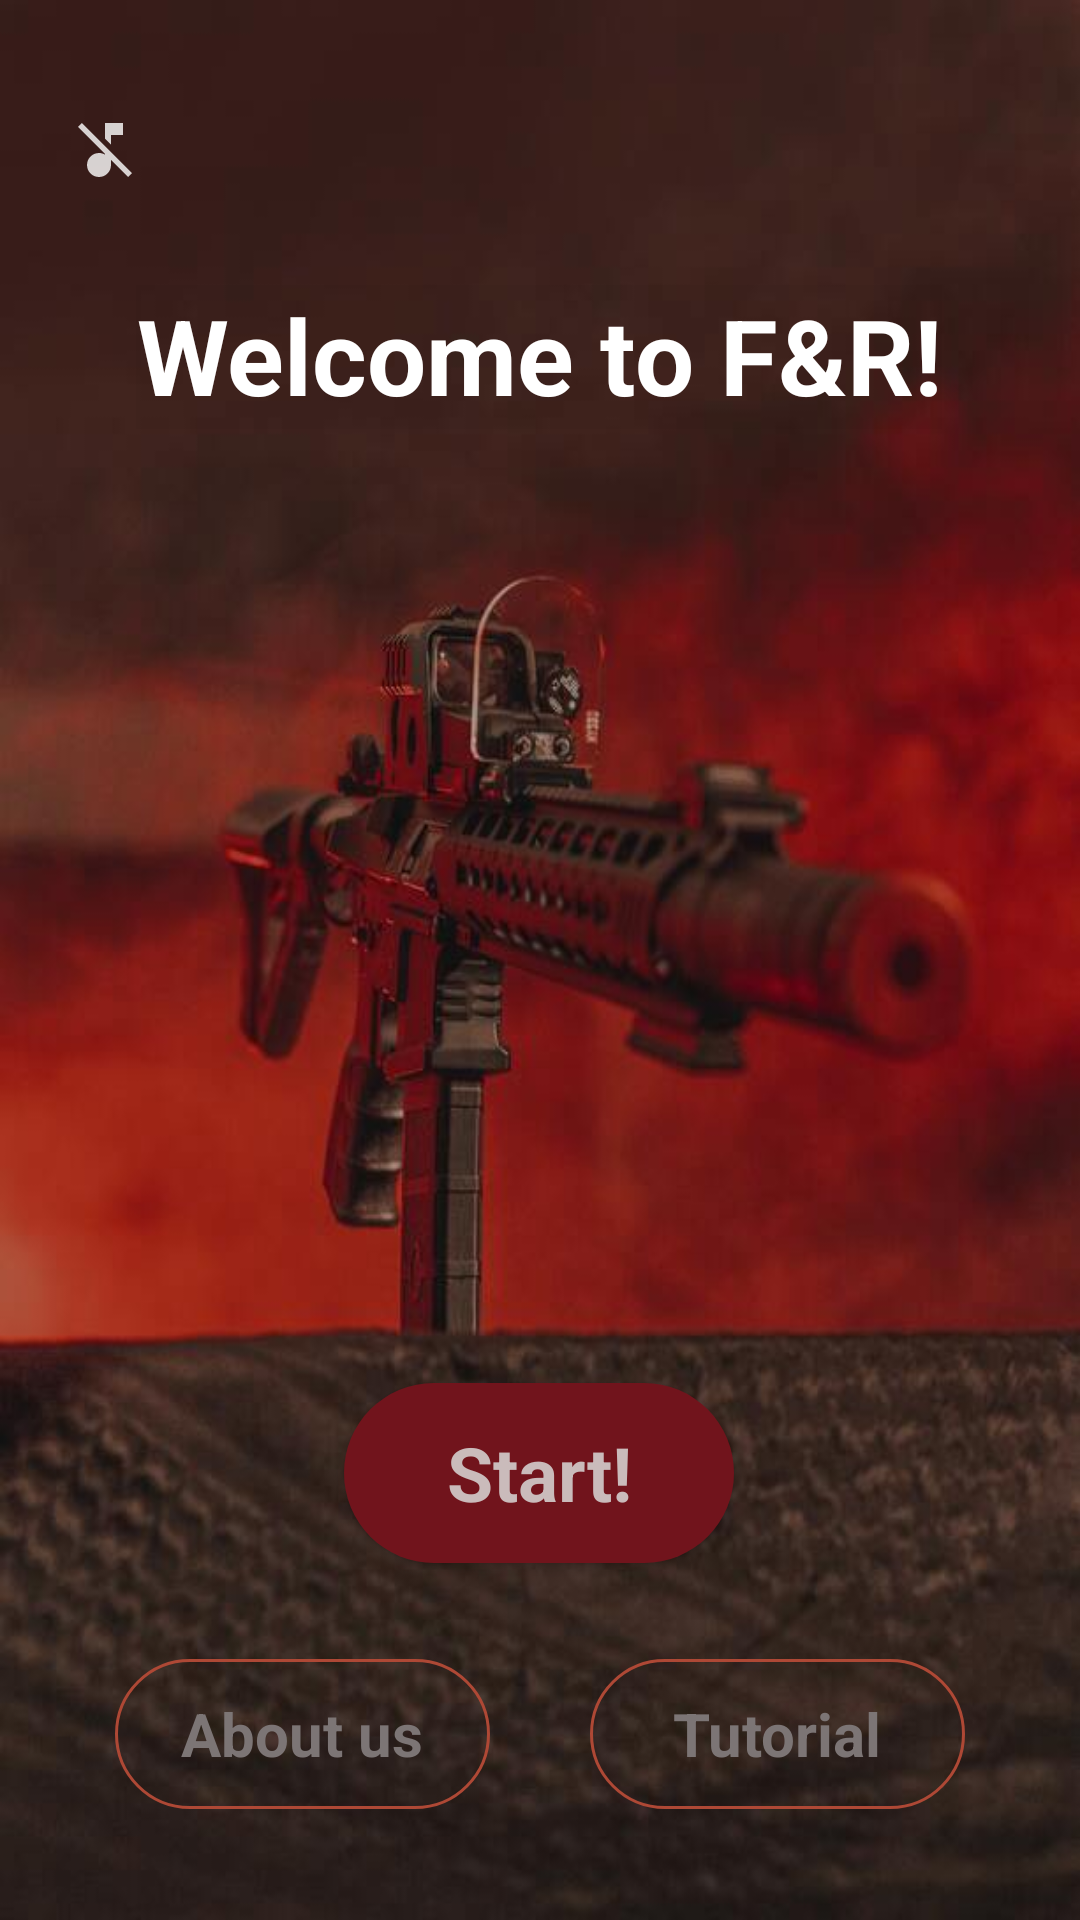

Here is an Android app screen rendered from its layout file. Give the layout XML and the strings, colors and styles it references.
<!-- AndroidManifest.xml: application theme AppTheme.ObjectDetection -->
<!-- res/layout/activity_main.xml -->
<?xml version="1.0" encoding="utf-8"?>
<androidx.constraintlayout.widget.ConstraintLayout xmlns:android="http://schemas.android.com/apk/res/android"
    xmlns:app="http://schemas.android.com/apk/res-auto"
    xmlns:tools="http://schemas.android.com/tools"
    android:layout_width="match_parent"
    android:layout_height="match_parent"
    tools:context=".activity.MainActivity"
    android:padding="5dp"
    android:background="@drawable/background2">

    <TextView
        android:id="@+id/textView4"
        android:layout_width="wrap_content"
        android:layout_height="wrap_content"
        android:layout_marginTop="90dp"
        android:background="@color/Transpert"
        android:textColor="@color/White"
        android:theme="@style/AppTheme.headlines"
        android:text="@string/head"
        app:layout_constraintEnd_toEndOf="parent"
        app:layout_constraintHorizontal_bias="0.497"
        app:layout_constraintLeft_toLeftOf="parent"
        app:layout_constraintRight_toRightOf="parent"
        app:layout_constraintStart_toStartOf="parent"
        app:layout_constraintTop_toTopOf="parent" />

    <Button
        android:id="@+id/startButton"
        android:layout_width="130dp"
        android:layout_height="60dp"
        android:layout_marginBottom="32dp"
        android:background="@drawable/main_btn"
        android:onClick="letsStart"
        android:text="@string/start"
        android:textColor="#CABBBB"
        android:textSize="25sp"
        android:theme="@style/AppTheme.Button"
        app:layout_constraintBottom_toTopOf="@+id/tutorialLink"
        app:layout_constraintEnd_toEndOf="parent"
        app:layout_constraintHorizontal_bias="0.498"
        app:layout_constraintStart_toStartOf="parent" />

    <Button
        android:id="@+id/aboutButton"
        android:layout_width="125dp"
        android:layout_height="50dp"
        android:layout_marginBottom="32dp"
        android:background="@drawable/sec_btn"
        android:onClick="aboutUsFunction"
        android:text="@string/about_us_menu"
        android:theme="@style/AppTheme.Button"
        app:layout_constraintBottom_toBottomOf="parent"
        app:layout_constraintEnd_toStartOf="@+id/tutorialLink"
        app:layout_constraintHorizontal_bias="0.375"
        app:layout_constraintStart_toStartOf="parent"
        />

    <Button
        android:id="@+id/tutorialLink"
        android:layout_width="125dp"
        android:layout_height="50dp"
        android:background="@drawable/sec_btn"
        android:onClick="startTutorial"
        android:text="@string/tutorial_youtube_link"
        android:theme="@style/AppTheme.Button"
        app:layout_constraintEnd_toEndOf="parent"
        app:layout_constraintTop_toTopOf="@+id/aboutButton"
        app:layout_constraintStart_toEndOf="@+id/aboutButton"
        />

    <ImageButton
        android:id="@+id/stopMusic"
        android:layout_width="wrap_content"
        android:layout_height="wrap_content"
        android:background="@drawable/ic_music_off"
        android:onClick="handleMusic"
        app:layout_constraintBottom_toTopOf="@+id/textView4"
        app:layout_constraintEnd_toEndOf="parent"
        app:layout_constraintHorizontal_bias="0.055"
        app:layout_constraintStart_toStartOf="parent"
        app:layout_constraintTop_toTopOf="parent" />



</androidx.constraintlayout.widget.ConstraintLayout>
<!-- resources referenced by this layout -->
<resources>
  <color name="Transpert">#07000000</color>
  <color name="White">#FFFFFF</color>
  <!-- drawable background2: jpg bitmap (drawable, 33102 bytes) -->
  <!-- drawable ic_music_off (drawable-anydpi) -->
  <vector xmlns:android="http://schemas.android.com/apk/res/android"
      android:width="24dp"
      android:height="24dp"
      android:viewportWidth="24"
      android:viewportHeight="24"
      android:tint="#FFFFFF"
      android:alpha="0.8">
    <path
        android:fillColor="@android:color/white"
        android:pathData="M4.27,3L3,4.27l9,9v0.28c-0.59,-0.34 -1.27,-0.55 -2,-0.55 -2.21,0 -4,1.79 -4,4s1.79,4 4,4 4,-1.79 4,-4v-1.73L19.73,21 21,19.73 4.27,3zM14,7h4V3h-6v5.18l2,2z"/>
  </vector>
  <!-- drawable main_btn (drawable) -->
  <?xml version="1.0" encoding="utf-8"?>
  <shape xmlns:android="http://schemas.android.com/apk/res/android"
      android:shape="rectangle">
      <solid android:color="#71141C"/>
      <corners android:radius="50dp"/>
  </shape>
  <!-- drawable sec_btn (drawable) -->
  <?xml version="1.0" encoding="utf-8"?>
  <shape xmlns:android="http://schemas.android.com/apk/res/android"
      android:shape="rectangle">
      <stroke android:color="#AE4835" android:width="1dp"/>
      <corners android:radius="50dp"/>
  </shape>
  <string name="about_us_menu">About us</string>
  <string name="head">Welcome to F&amp;R!</string>
  <string name="start">Start!</string>
  <string name="tutorial_youtube_link">Tutorial</string>
  <style name="AppTheme.Button" parent="Widget.AppCompat.Button.Colored">
          <item name="fontFamily">@font/abeezee</item>
          <item name="android:textStyle">bold</item>
          <item name="android:textColor">#7C7575</item>
          <item name="android:textAllCaps">false</item>
          <item name="android:textSize">20sp</item>
      </style>
  <style name="AppTheme.headlines" parent="Widget.AppCompat.Button.Colored">
          <item name="fontFamily">sans-serif</item>
          <item name="android:textStyle">bold</item>
          <item name="android:textAllCaps">false</item>
          <item name="android:textSize">35sp</item>
          <item name="android:gravity">center_horizontal</item>
      </style>
  <style name="AppTheme.ObjectDetection" parent="Theme.AppCompat.Light.NoActionBar">
          
          <item name="colorPrimary">@color/tfe_color_primary</item>
          <item name="colorPrimaryDark">@color/tfe_color_primary_dark</item>
          <item name="colorAccent">@color/tfe_color_accent</item>
      </style>
  <color name="tfe_color_primary">#ffa800</color>
  <color name="tfe_color_primary_dark">#ff6f00</color>
  <color name="tfe_color_accent">#425066</color>
</resources>
